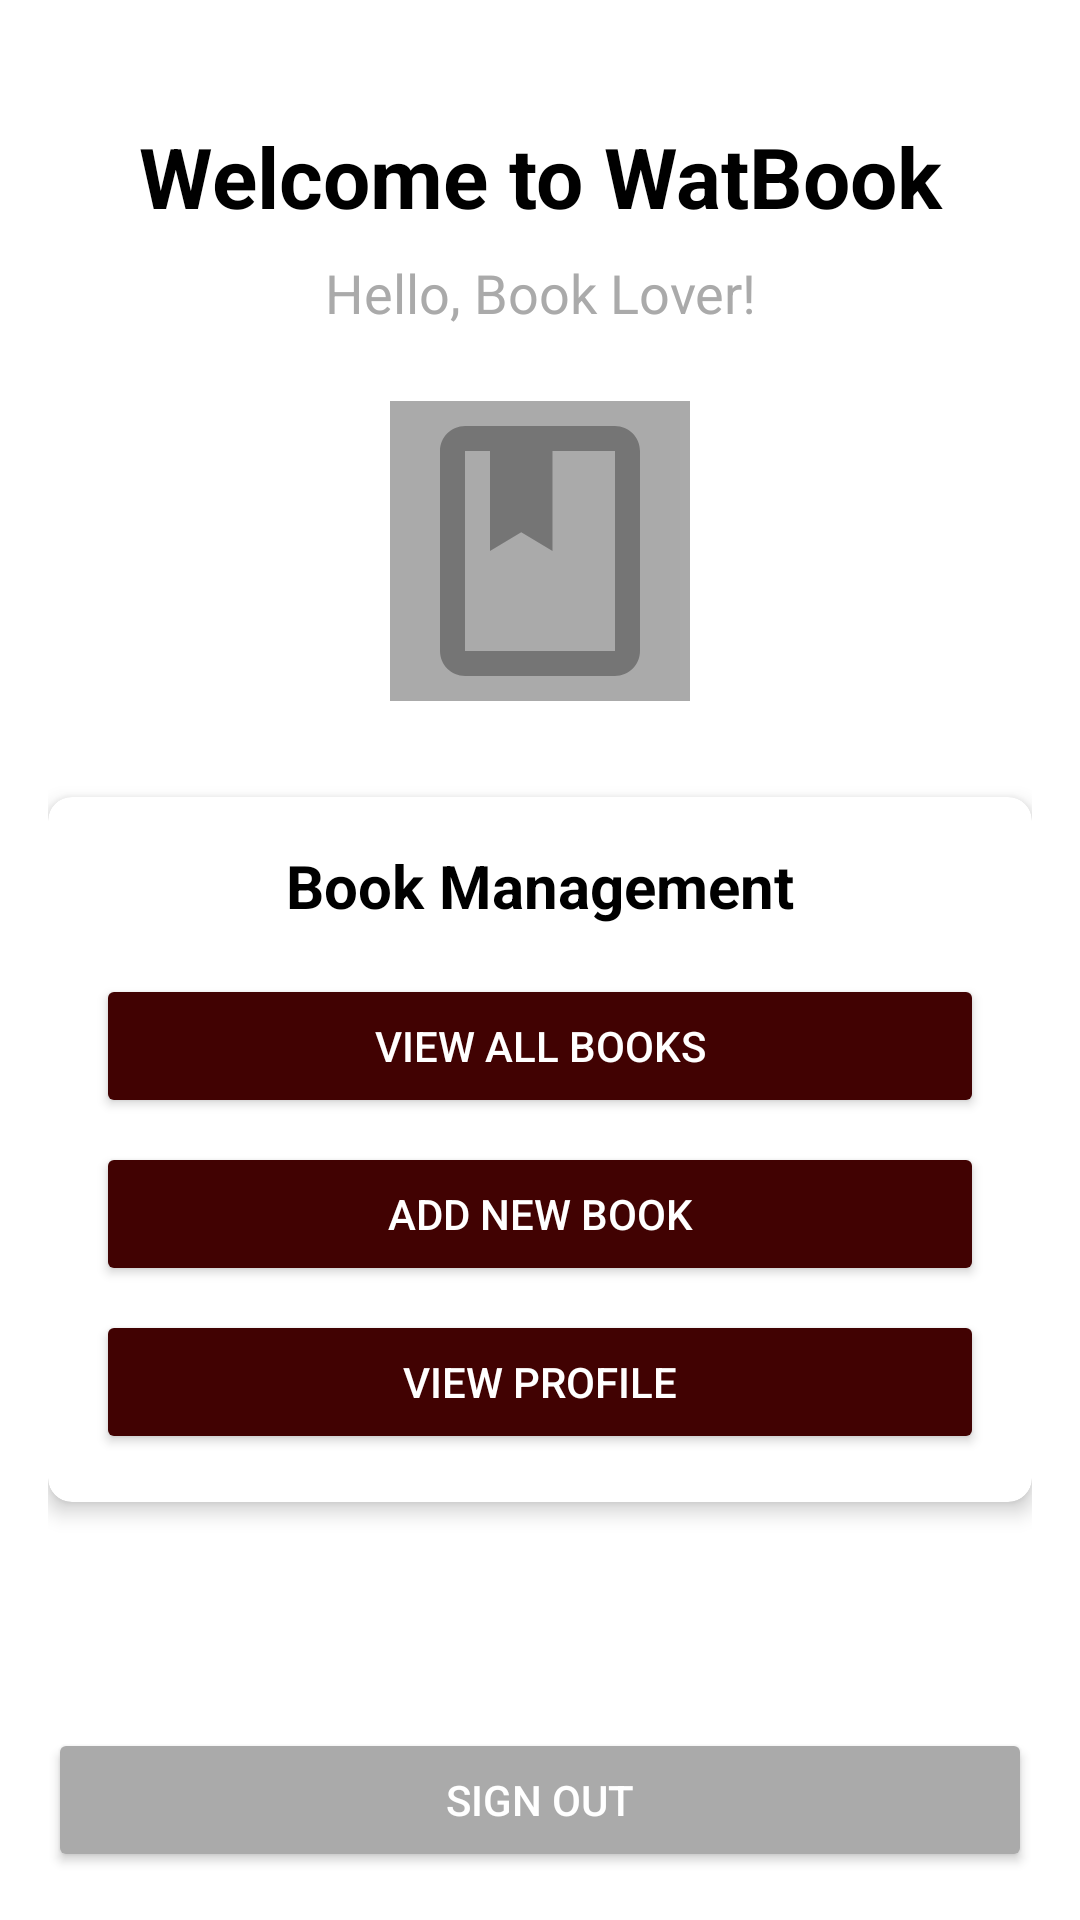

The Android layout XML behind this screen, and the referenced resources:
<!-- AndroidManifest.xml: application theme Theme.MaterialComponents.Light.NoActionBar -->
<!-- res/layout/fragment_home.xml -->
<?xml version="1.0" encoding="utf-8"?>
<ScrollView xmlns:android="http://schemas.android.com/apk/res/android"
    xmlns:app="http://schemas.android.com/apk/res-auto"
    xmlns:tools="http://schemas.android.com/tools"
    android:layout_width="match_parent"
    android:layout_height="match_parent"
    android:background="@color/white"
    android:fillViewport="true"
    tools:context=".HomeFragment">

    <androidx.constraintlayout.widget.ConstraintLayout
        android:layout_width="match_parent"
        android:layout_height="wrap_content"
        android:padding="16dp">

        <TextView
            android:id="@+id/tvWelcomeTitle"
            android:layout_width="match_parent"
            android:layout_height="wrap_content"
            android:layout_marginTop="24dp"
            android:gravity="center"
            android:text="Welcome to WatBook"
            android:textColor="@android:color/black"
            android:textSize="28sp"
            android:textStyle="bold"
            app:layout_constraintEnd_toEndOf="parent"
            app:layout_constraintStart_toStartOf="parent"
            app:layout_constraintTop_toTopOf="parent" />

        <TextView
            android:id="@+id/tvUserGreeting"
            android:layout_width="match_parent"
            android:layout_height="wrap_content"
            android:layout_marginTop="8dp"
            android:gravity="center"
            android:text="Hello, Book Lover!"
            android:textColor="@android:color/darker_gray"
            android:textSize="18sp"
            app:layout_constraintEnd_toEndOf="parent"
            app:layout_constraintStart_toStartOf="parent"
            app:layout_constraintTop_toBottomOf="@+id/tvWelcomeTitle" />

        <ImageView
            android:id="@+id/ivUserPhoto"
            android:layout_width="100dp"
            android:layout_height="100dp"
            android:layout_marginTop="24dp"
            android:background="@android:color/darker_gray"
            android:contentDescription="User profile photo"
            android:scaleType="centerCrop"
            app:layout_constraintEnd_toEndOf="parent"
            app:layout_constraintStart_toStartOf="parent"
            app:layout_constraintTop_toBottomOf="@+id/tvUserGreeting"
            app:srcCompat="@drawable/ic_book_placeholder" />

        <com.google.android.material.card.MaterialCardView
            android:id="@+id/cardBookOptions"
            android:layout_width="match_parent"
            android:layout_height="wrap_content"
            android:layout_marginTop="32dp"
            app:cardCornerRadius="8dp"
            app:cardElevation="4dp"
            app:layout_constraintEnd_toEndOf="parent"
            app:layout_constraintStart_toStartOf="parent"
            app:layout_constraintTop_toBottomOf="@+id/ivUserPhoto">

            <LinearLayout
                android:layout_width="match_parent"
                android:layout_height="wrap_content"
                android:orientation="vertical"
                android:padding="16dp">

                <TextView
                    android:layout_width="match_parent"
                    android:layout_height="wrap_content"
                    android:gravity="center"
                    android:text="Book Management"
                    android:textColor="@android:color/black"
                    android:textSize="20sp"
                    android:textStyle="bold" />

                <Button
                    android:id="@+id/btnViewBooks"
                    android:layout_width="match_parent"
                    android:layout_height="wrap_content"
                    android:layout_marginTop="16dp"
                    android:backgroundTint="@color/nevyred_8"
                    android:padding="12dp"
                    android:text="View All Books"
                    android:textColor="@android:color/white" />

                <Button
                    android:id="@+id/btnAddBook"
                    android:layout_width="match_parent"
                    android:layout_height="wrap_content"
                    android:layout_marginTop="8dp"
                    android:backgroundTint="@color/nevyred_8"
                    android:padding="12dp"
                    android:text="Add New Book"
                    android:textColor="@android:color/white" />

                <Button
                    android:id="@+id/btnUserProfile"
                    android:layout_width="match_parent"
                    android:layout_height="wrap_content"
                    android:layout_marginTop="8dp"
                    android:backgroundTint="@color/nevyred_8"
                    android:padding="12dp"
                    android:text="View Profile"
                    android:textColor="@android:color/white" />
            </LinearLayout>
        </com.google.android.material.card.MaterialCardView>

        <Button
            android:id="@+id/btnSignOut"
            android:layout_width="match_parent"
            android:layout_height="wrap_content"
            android:layout_marginTop="24dp"
            android:backgroundTint="@android:color/darker_gray"
            android:padding="12dp"
            android:text="Sign Out"
            android:textColor="@android:color/white"
            app:layout_constraintBottom_toBottomOf="parent"
            app:layout_constraintEnd_toEndOf="parent"
            app:layout_constraintStart_toStartOf="parent"
            app:layout_constraintTop_toBottomOf="@+id/cardBookOptions"
            app:layout_constraintVertical_bias="1.0" />

    </androidx.constraintlayout.widget.ConstraintLayout>
</ScrollView>
<!-- resources referenced by this layout -->
<resources>
  <color name="nevyred_8">@color/text_icon_background</color>
  <color name="white">#FFFFFF</color>
  <!-- drawable ic_book_placeholder (drawable) -->
  <?xml version="1.0" encoding="utf-8"?>
  <vector xmlns:android="http://schemas.android.com/apk/res/android"
      android:width="24dp"
      android:height="24dp"
      android:viewportWidth="24"
      android:viewportHeight="24"
      android:tint="#757575">
      <path
          android:fillColor="#000000"
          android:pathData="M18,2H6C4.9,2 4,2.9 4,4v16c0,1.1 0.9,2 2,2h12c1.1,0 2,-0.9 2,-2V4C20,2.9 19.1,2 18,2zM18,20H6V4h2v8l2.5,-1.5L13,12V4h5V20z"/>
  </vector>
  <color name="text_icon_background">#410202</color>
</resources>
